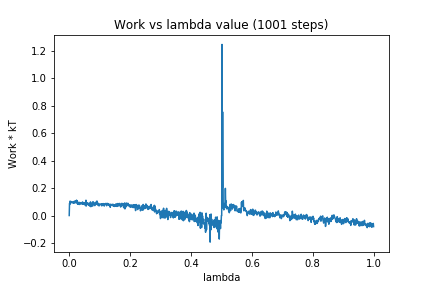

The data file committed next to this chart (first rows):
0, 0.0
1, 0.08785
2, 0.08114
3, 0.1052
4, 0.1006
5, 0.08965
6, 0.09836
7, 0.1016
8, 0.09974
9, 0.09693
10, 0.09919
11, 0.09694
12, 0.09128
13, 0.09524
14, 0.09242
15, 0.102
16, 0.0919
17, 0.1021
18, 0.09249
19, 0.1055
20, 0.09761
21, 0.1027
22, 0.0927
23, 0.09594
24, 0.1119
25, 0.09879
26, 0.1082
27, 0.08455
28, 0.09974
29, 0.08199
30, 0.0908
31, 0.08421
32, 0.08976
33, 0.08032
34, 0.09574
35, 0.08187
36, 0.08451
37, 0.08476
38, 0.08822
39, 0.0943
40, 0.08827
41, 0.09298
42, 0.08327
43, 0.08563
44, 0.09906
45, 0.08155
46, 0.08893
47, 0.08197
48, 0.08767
49, 0.08476
50, 0.09289
51, 0.09186
52, 0.07696
53, 0.09605
54, 0.07243
55, 0.1116
56, 0.06935
57, 0.08856
58, 0.08249
59, 0.08969
60, 0.08318
... 940 more rows
